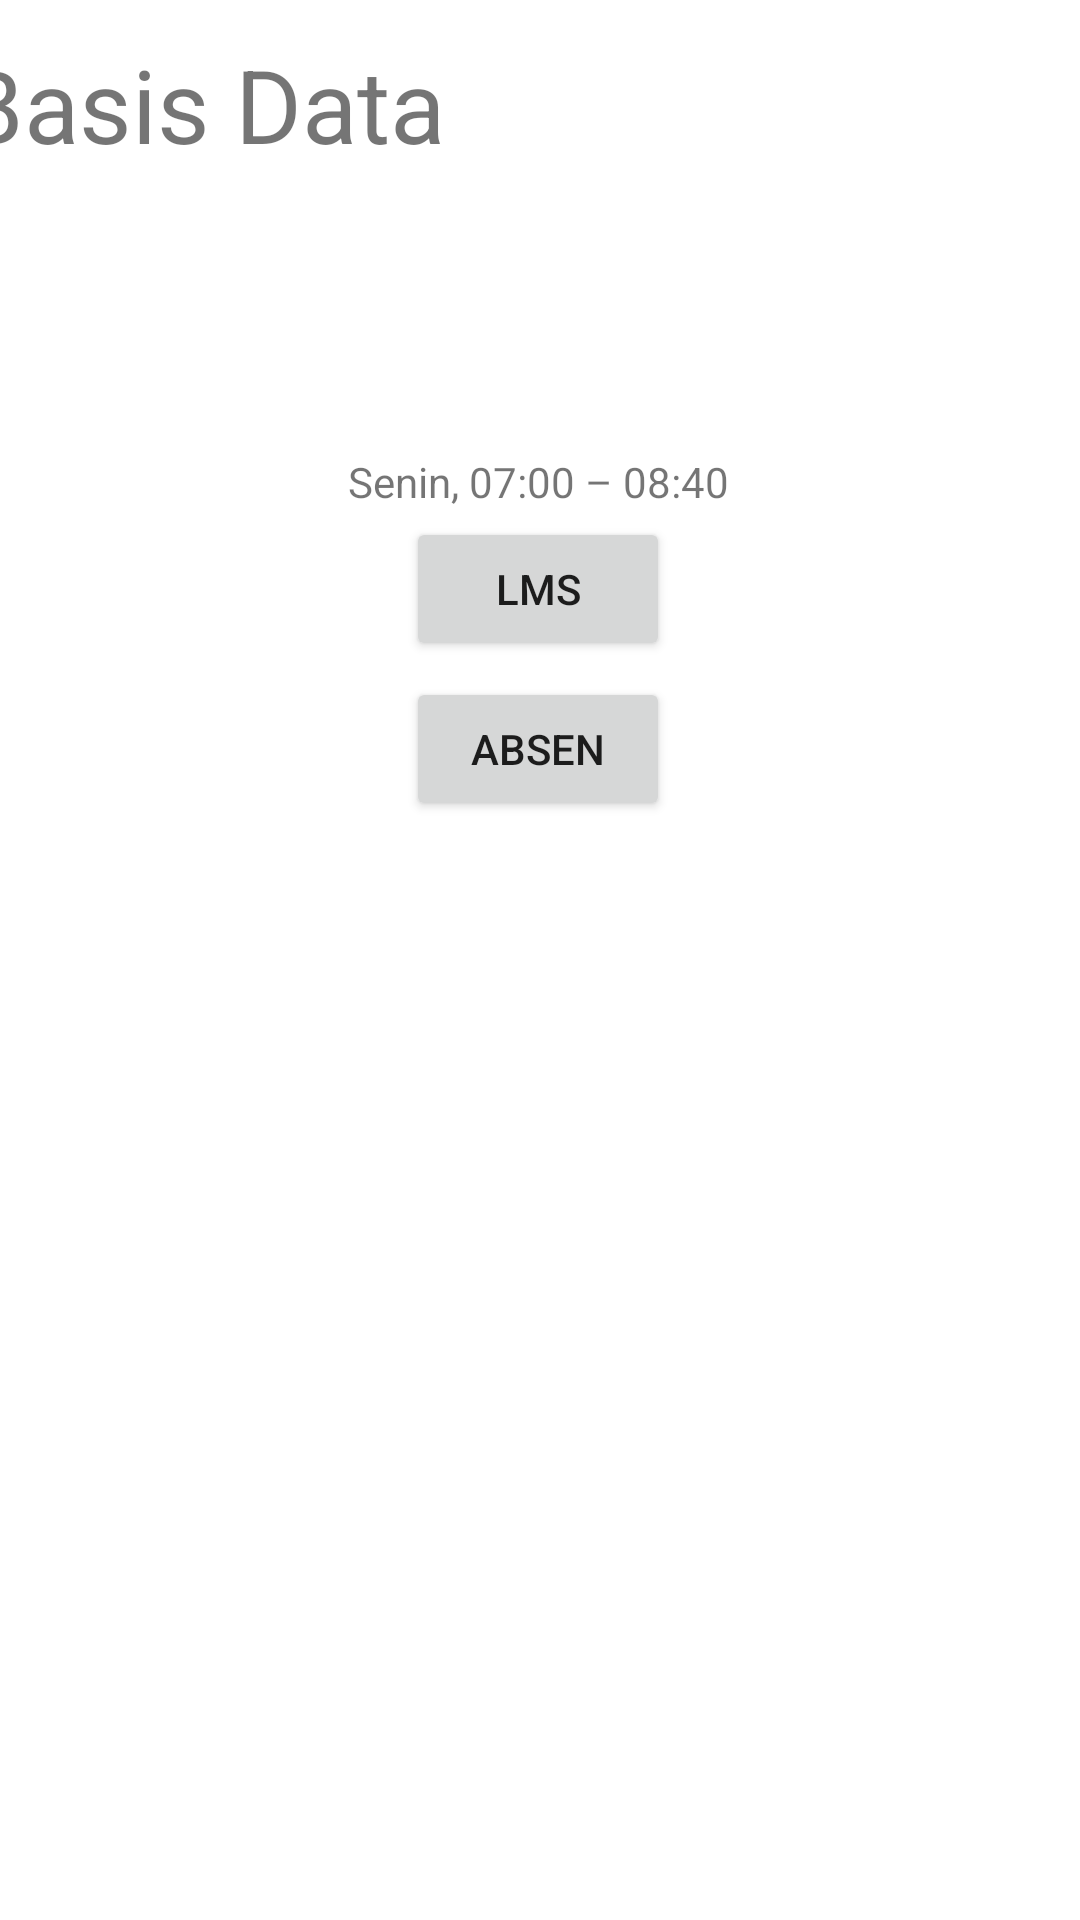

The Android layout XML behind this screen, and the referenced resources:
<!-- AndroidManifest.xml: application theme Theme.TugasGoLogin -->
<!-- res/layout/activity_basdat.xml -->
<?xml version="1.0" encoding="utf-8"?>
<androidx.constraintlayout.widget.ConstraintLayout xmlns:android="http://schemas.android.com/apk/res/android"
    xmlns:app="http://schemas.android.com/apk/res-auto"
    xmlns:tools="http://schemas.android.com/tools"
    android:layout_width="match_parent"
    android:layout_height="match_parent"
    tools:context=".BasdatActivity">



    <TextView
        android:id="@+id/textView"
        android:layout_width="wrap_content"
        android:layout_height="wrap_content"
        android:layout_marginEnd="212dp"
        android:text="Basis Data"
        android:textSize="34sp"
        app:layout_constraintBottom_toBottomOf="parent"
        app:layout_constraintEnd_toEndOf="parent"
        app:layout_constraintTop_toTopOf="parent"
        app:layout_constraintVertical_bias="0.02" />

    <TextView
        android:id="@+id/textView10"
        android:layout_width="wrap_content"
        android:layout_height="wrap_content"
        android:text="
Senin, 07:00 – 08:40
"
        app:layout_constraintBottom_toBottomOf="parent"
        app:layout_constraintEnd_toEndOf="parent"
        app:layout_constraintHorizontal_bias="0.498"
        app:layout_constraintStart_toStartOf="parent"
        app:layout_constraintTop_toTopOf="parent"
        app:layout_constraintVertical_bias="0.243" />

    <Button
        android:id="@+id/lmsBasdat"
        android:layout_width="wrap_content"
        android:layout_height="wrap_content"
        android:text="LMS"
        app:layout_constraintBottom_toBottomOf="parent"
        app:layout_constraintEnd_toEndOf="parent"
        app:layout_constraintHorizontal_bias="0.498"
        app:layout_constraintStart_toStartOf="parent"
        app:layout_constraintTop_toTopOf="parent"
        app:layout_constraintVertical_bias="0.291" />

    <Button
        android:id="@+id/absenbasdat"
        android:layout_width="wrap_content"
        android:layout_height="wrap_content"
        android:text="absen"
        app:layout_constraintBottom_toBottomOf="parent"
        app:layout_constraintEnd_toEndOf="parent"
        app:layout_constraintHorizontal_bias="0.498"
        app:layout_constraintStart_toStartOf="parent"
        app:layout_constraintTop_toTopOf="parent"
        app:layout_constraintVertical_bias="0.381" />
</androidx.constraintlayout.widget.ConstraintLayout>
<!-- resources referenced by this layout -->
<resources>
  <style name="Theme.TugasGoLogin" parent="Theme.MaterialComponents.DayNight.DarkActionBar">
          
          <item name="colorPrimary">@color/purple_500</item>
          <item name="colorPrimaryVariant">@color/purple_700</item>
          <item name="colorOnPrimary">@color/white</item>
          
          <item name="colorSecondary">@color/teal_200</item>
          <item name="colorSecondaryVariant">@color/teal_700</item>
          <item name="colorOnSecondary">@color/black</item>
          
          <item name="android:statusBarColor" tools:targetApi="l">?attr/colorPrimaryVariant</item>
          
      </style>
  <!-- not gathered from this repository: default colours our renderer supplied (Android Studio template values) -->
  <color name="purple_500">#FF6200EE</color>
  <color name="purple_700">#FF3700B3</color>
  <color name="teal_200">#FF03DAC5</color>
  <color name="teal_700">#FF018786</color>
  <color name="black">#FF000000</color>
  <color name="white">#FFFFFFFF</color>
</resources>
